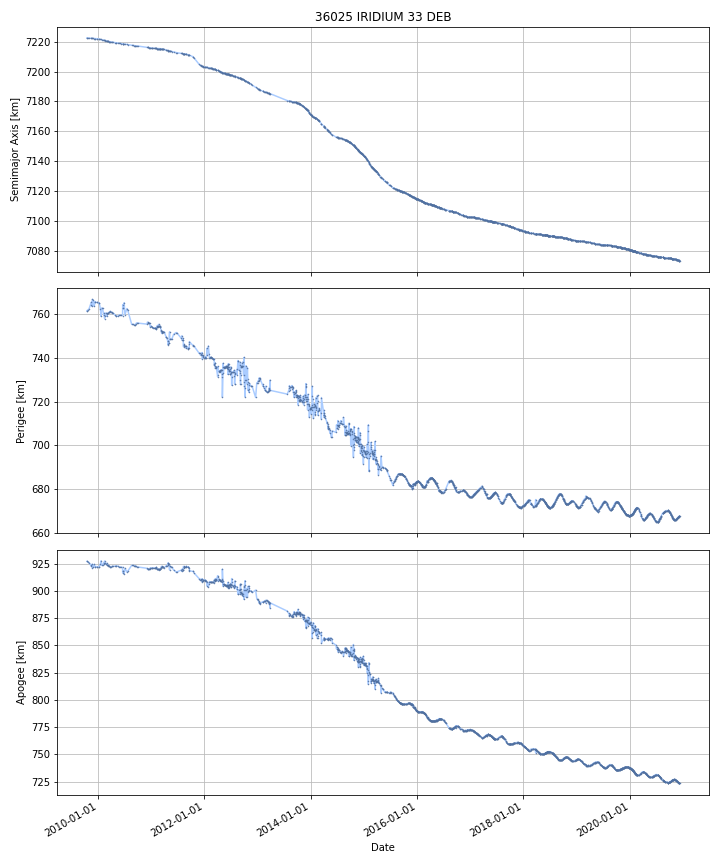

Data behind this chart, as committed beside it:
DATE, SEMIMAJOR_AXIS, PERIAPSIS, APOAPSIS, DOT_SEMIMAJOR_AXIS, DOT_PERIAPSIS, DOT_APOAPSIS
2009-10-19, 7222, 761.6, 927.1, , , 
2009-10-20, 7222, 761.7, 927, -0.008044, 0.05975, -0.07583
2009-10-21, 7222, 761.7, 926.9, -0.008044, 0.05975, -0.07583
2009-10-22, 7222, 761.8, 926.8, -0.008044, 0.05975, -0.07583
2009-10-23, 7222, 761.8, 926.8, -0.008044, 0.05975, -0.07583
2009-10-24, 7222, 761.9, 926.7, -0.008044, 0.05975, -0.07583
2009-10-25, 7222, 762, 926.6, -0.008588, 0.05724, -0.07442
2009-10-26, 7222, 762, 926.5, -0.009098, 0.0549, -0.07309
2009-10-27, 7222, 762.1, 926.5, -0.009098, 0.0549, -0.07309
2009-10-28, 7222, 762.1, 926.4, -0.009098, 0.0549, -0.07309
2009-10-29, 7222, 762.2, 926.3, -0.009098, 0.0549, -0.07309
2009-10-30, 7222, 762.2, 926.2, -0.009098, 0.0549, -0.07309
2009-10-31, 7222, 762.3, 926.2, -0.009098, 0.0549, -0.07309
2009-11-01, 7222, 762.3, 926.1, -0.009098, 0.0549, -0.07309
2009-11-02, 7222, 762.4, 926, -0.009079, 0.05859, -0.07674
2009-11-03, 7222, 762.6, 925.8, -0.008417, 0.191, -0.2078
2009-11-04, 7222, 762.8, 925.6, -0.008417, 0.191, -0.2078
2009-11-05, 7222, 763, 925.4, -0.008417, 0.191, -0.2078
2009-11-06, 7222, 763.2, 925.2, -0.008417, 0.191, -0.2078
2009-11-07, 7222, 763.4, 925, -0.008417, 0.191, -0.2078
2009-11-08, 7222, 763.6, 924.8, -0.008417, 0.191, -0.2078
2009-11-09, 7222, 763.7, 924.6, -0.008417, 0.191, -0.2078
2009-11-10, 7222, 763.9, 924.4, -0.008417, 0.191, -0.2078
2009-11-11, 7222, 764.1, 924.1, -0.008417, 0.191, -0.2078
2009-11-12, 7222, 764.3, 923.9, -0.008417, 0.191, -0.2078
2009-11-13, 7222, 764.5, 923.7, -0.007115, 0.2073, -0.2216
2009-11-14, 7222, 764.7, 923.5, -0.006081, 0.2203, -0.2325
2009-11-15, 7222, 765, 923.2, -0.006081, 0.2203, -0.2325
2009-11-16, 7222, 765.2, 923, -0.006081, 0.2203, -0.2325
2009-11-17, 7222, 765.4, 922.8, -0.006081, 0.2203, -0.2325
2009-11-18, 7222, 765.3, 922.9, -0.00626, -0.1051, 0.09257
2009-11-19, 7222, 765, 923.2, -0.006377, -0.3172, 0.3044
2009-11-20, 7222, 764.7, 923.5, -0.006377, -0.3172, 0.3044
2009-11-21, 7222, 764.3, 923.8, -0.006377, -0.3172, 0.3044
2009-11-22, 7222, 764, 924.1, -0.006377, -0.3172, 0.3044
2009-11-23, 7222, 763.7, 924.4, -0.006377, -0.3172, 0.3044
2009-11-24, 7222, 765.5, 922.6, -0.006337, 1.782, -1.795
2009-11-25, 7222, 766.8, 921.3, -0.006872, 1.262, -1.275
2009-11-26, 7222, 766.7, 921.3, -0.007243, -0.03623, 0.02175
2009-11-27, 7222, 766.7, 921.4, -0.007243, -0.03623, 0.02175
2009-11-28, 7222, 766.6, 921.4, -0.007243, -0.03623, 0.02175
2009-11-29, 7222, 766.6, 921.4, -0.007243, -0.03623, 0.02175
2009-11-30, 7222, 766.6, 921.4, -0.007243, -0.03623, 0.02175
2009-12-01, 7222, 766.3, 921.7, -0.007306, -0.2464, 0.2318
2009-12-02, 7222, 765.9, 922, -0.007351, -0.3929, 0.3782
2009-12-03, 7222, 765.5, 922.4, -0.007351, -0.3929, 0.3782
2009-12-04, 7222, 765.1, 922.8, -0.007351, -0.3929, 0.3782
2009-12-05, 7222, 764.8, 923.2, -0.007351, -0.3929, 0.3782
2009-12-06, 7222, 764.4, 923.6, -0.007351, -0.3929, 0.3782
2009-12-07, 7222, 764, 923.9, -0.007351, -0.3929, 0.3782
2009-12-08, 7222, 763.7, 924.2, -0.007042, -0.2531, 0.239
2009-12-09, 7222, 764.2, 923.7, -0.005435, 0.4727, -0.4836
2009-12-10, 7222, 764.7, 923.2, -0.005435, 0.4727, -0.4836
2009-12-11, 7222, 765.1, 922.7, -0.005435, 0.4727, -0.4836
2009-12-12, 7222, 765.6, 922.2, -0.005435, 0.4727, -0.4836
2009-12-13, 7222, 765.7, 922.1, -0.005996, 0.1222, -0.1342
2009-12-14, 7222, 765.7, 922.2, -0.00632, -0.08009, 0.06745
2009-12-15, 7222, 765.6, 922.2, -0.00632, -0.08009, 0.06745
2009-12-16, 7222, 765.5, 922.3, -0.00632, -0.08009, 0.06745
2009-12-17, 7222, 765.5, 922.3, -0.008369, -0.03159, 0.01486
... 4,008 more rows
